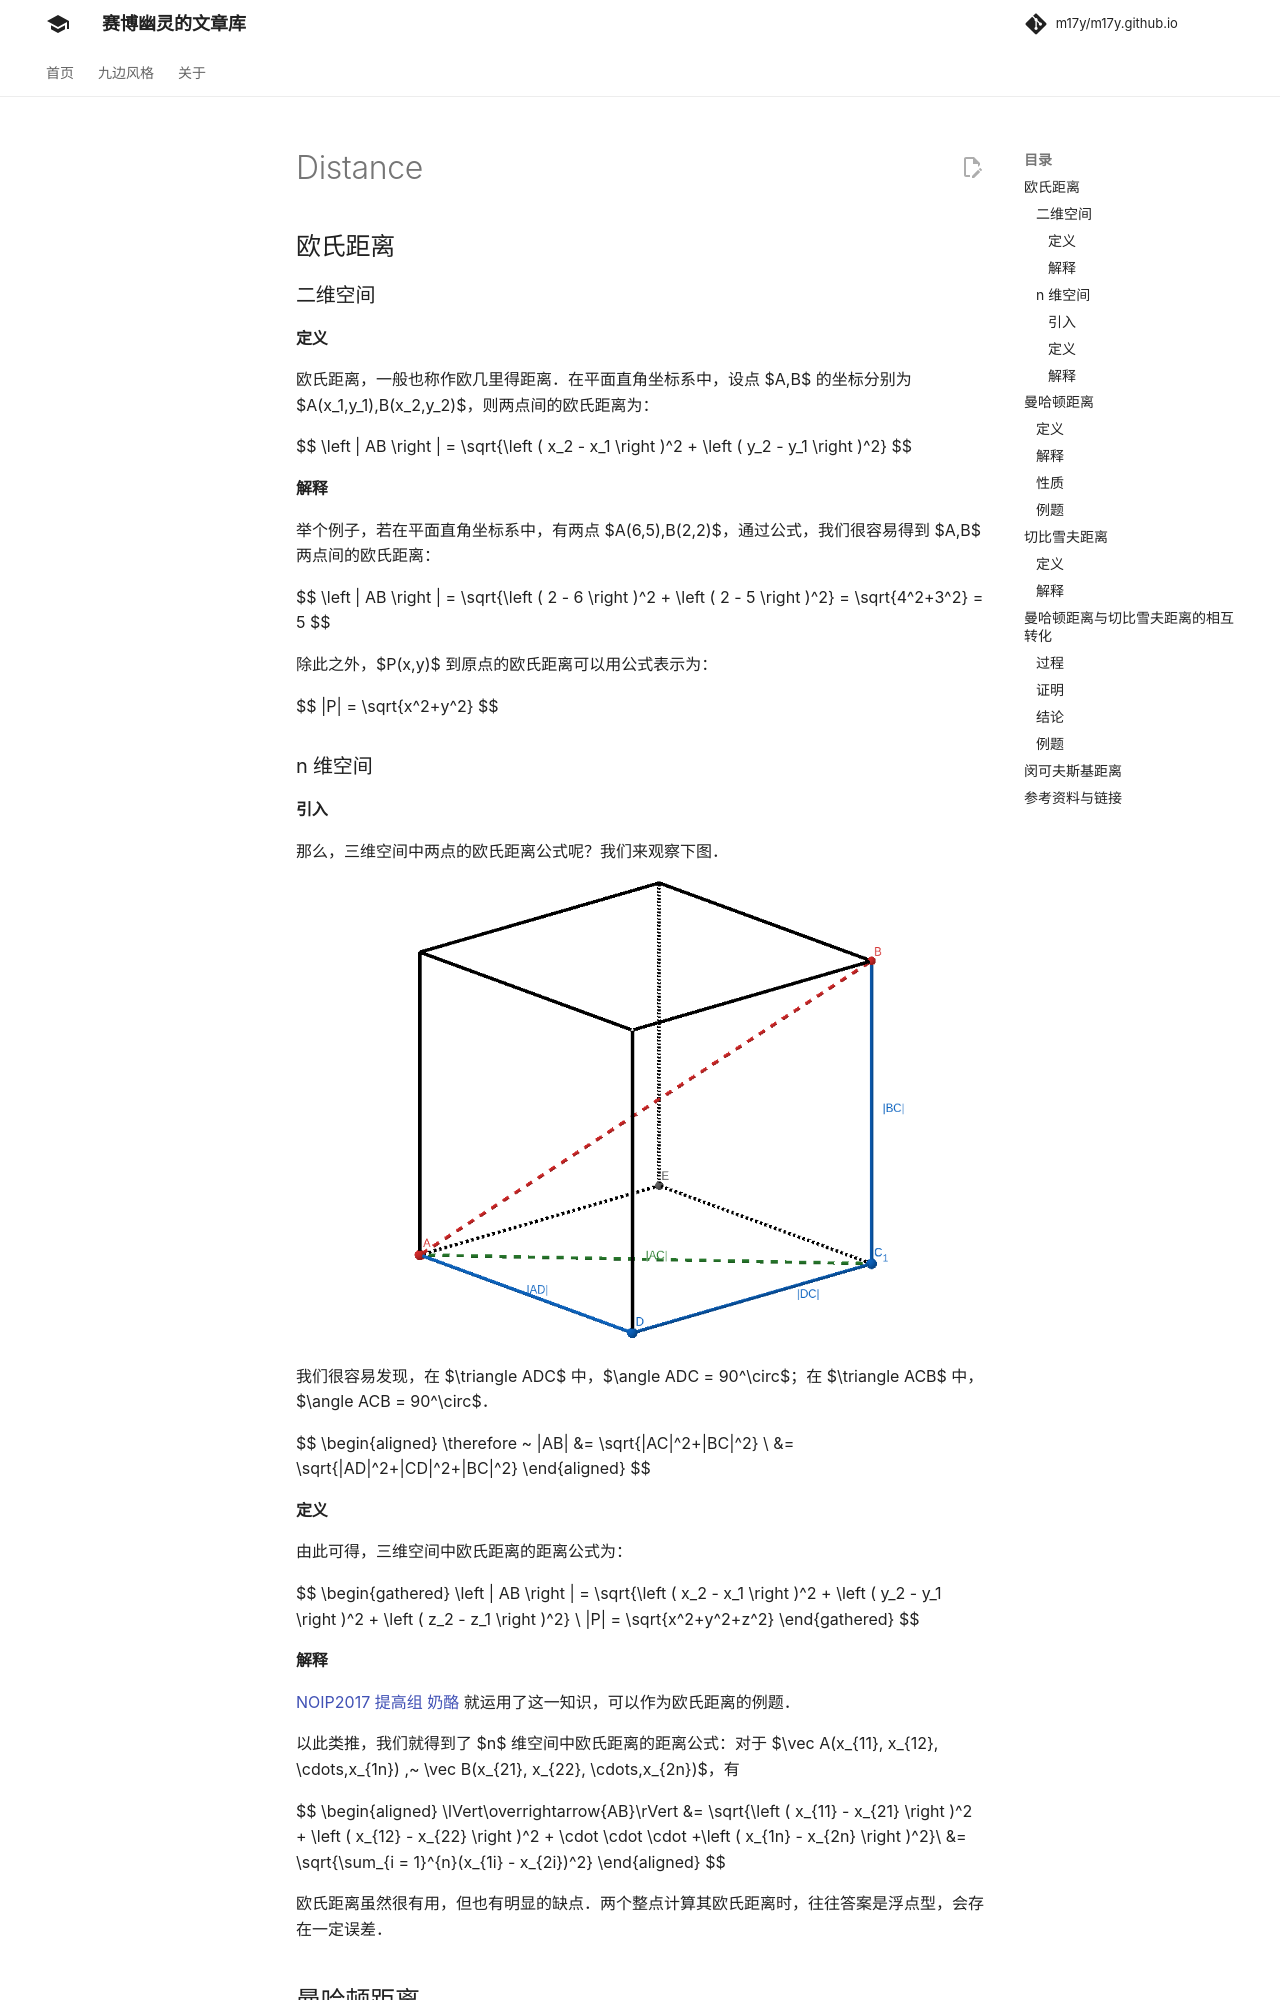

repository: m17y/m17y.github.io · page: geometry/distance/index.html · generator: mkdocs

author: Chrogeek, frank-xjh, ChungZH, hsfzLZH1, Marcythm, Planet6174, partychicken, i-Yirannn

## 欧氏距离

### 二维空间

#### 定义

欧氏距离，一般也称作欧几里得距离。在平面直角坐标系中，设点 $A,B$ 的坐标分别为 $A(x_1,y_1),B(x_2,y_2)$，则两点间的欧氏距离为：

$$
\left | AB \right | = \sqrt{\left ( x_2 - x_1 \right )^2 + \left ( y_2 - y_1 \right )^2}
$$

#### 解释

举个例子，若在平面直角坐标系中，有两点 $A(6,5),B(2,2)$，通过公式，我们很容易得到 $A,B$ 两点间的欧氏距离：

$$
\left | AB \right | = \sqrt{\left ( 2 - 6 \right )^2 + \left ( 2 - 5 \right )^2} = \sqrt{4^2+3^2} = 5
$$

除此之外，$P(x,y)$ 到原点的欧氏距离可以用公式表示为：

$$
|P| = \sqrt{x^2+y^2}
$$

### n 维空间

#### 引入

那么，三维空间中两点的欧氏距离公式呢？我们来观察下图。

![dis-3-dimensional](./images/distance-0.png)

我们很容易发现，在 $\triangle ADC$ 中，$\angle ADC = 90^\circ$；在 $\triangle ACB$ 中，$\angle ACB = 90^\circ$。

$$
\begin{aligned}
\therefore ~ |AB| &= \sqrt{|AC|^2+|BC|^2} \\
&= \sqrt{|AD|^2+|CD|^2+|BC|^2}
\end{aligned}
$$

#### 定义

由此可得，三维空间中欧氏距离的距离公式为：

$$
\begin{gathered}
\left | AB \right | = \sqrt{\left ( x_2 - x_1 \right )^2 + \left ( y_2 - y_1 \right )^2 + \left ( z_2 - z_1 \right )^2} \\
|P| = \sqrt{x^2+y^2+z^2}
\end{gathered}
$$

#### 解释

[NOIP2017 提高组 奶酪](https://uoj.ac/problem/332) 就运用了这一知识，可以作为欧氏距离的例题。

以此类推，我们就得到了 $n$ 维空间中欧氏距离的距离公式：对于 $\vec A(x_{11}, x_{12}, \cdots,x_{1n}) ,~ \vec B(x_{21}, x_{22}, \cdots,x_{2n})$，有

$$
\begin{aligned}
\lVert\overrightarrow{AB}\rVert &= \sqrt{\left ( x_{11} - x_{21} \right )^2 + \left ( x_{12} - x_{22} \right )^2 + \cdot \cdot \cdot +\left ( x_{1n} - x_{2n} \right )^2}\\
&= \sqrt{\sum_{i = 1}^{n}(x_{1i} - x_{2i})^2}
\end{aligned}
$$

欧氏距离虽然很有用，但也有明显的缺点。两个整点计算其欧氏距离时，往往答案是浮点型，会存在一定误差。

## 曼哈顿距离
